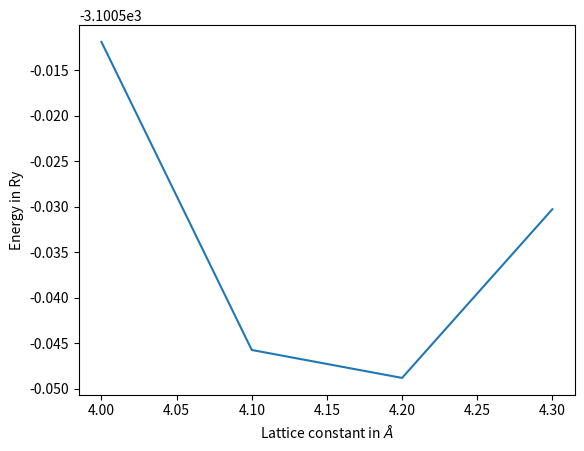

Write the Python code that produced this figure.
import numpy as np
import matplotlib.pyplot as plt

np.x = [4, 4.1, 4.2, 4.3] # lattice paramater you changed in the calculations
np.y = [ -3100.51190282, -3100.54572391, -3100.54879324, -3100.53026913] # energy in Ry from Espresso

#plt.show()
plt.plot(np.x,np.y)
plt.xlabel('Lattice constant in $\AA$')
plt.ylabel('Energy in Ry')
plt.savefig('Energy.png', format='png', dpi=100)
